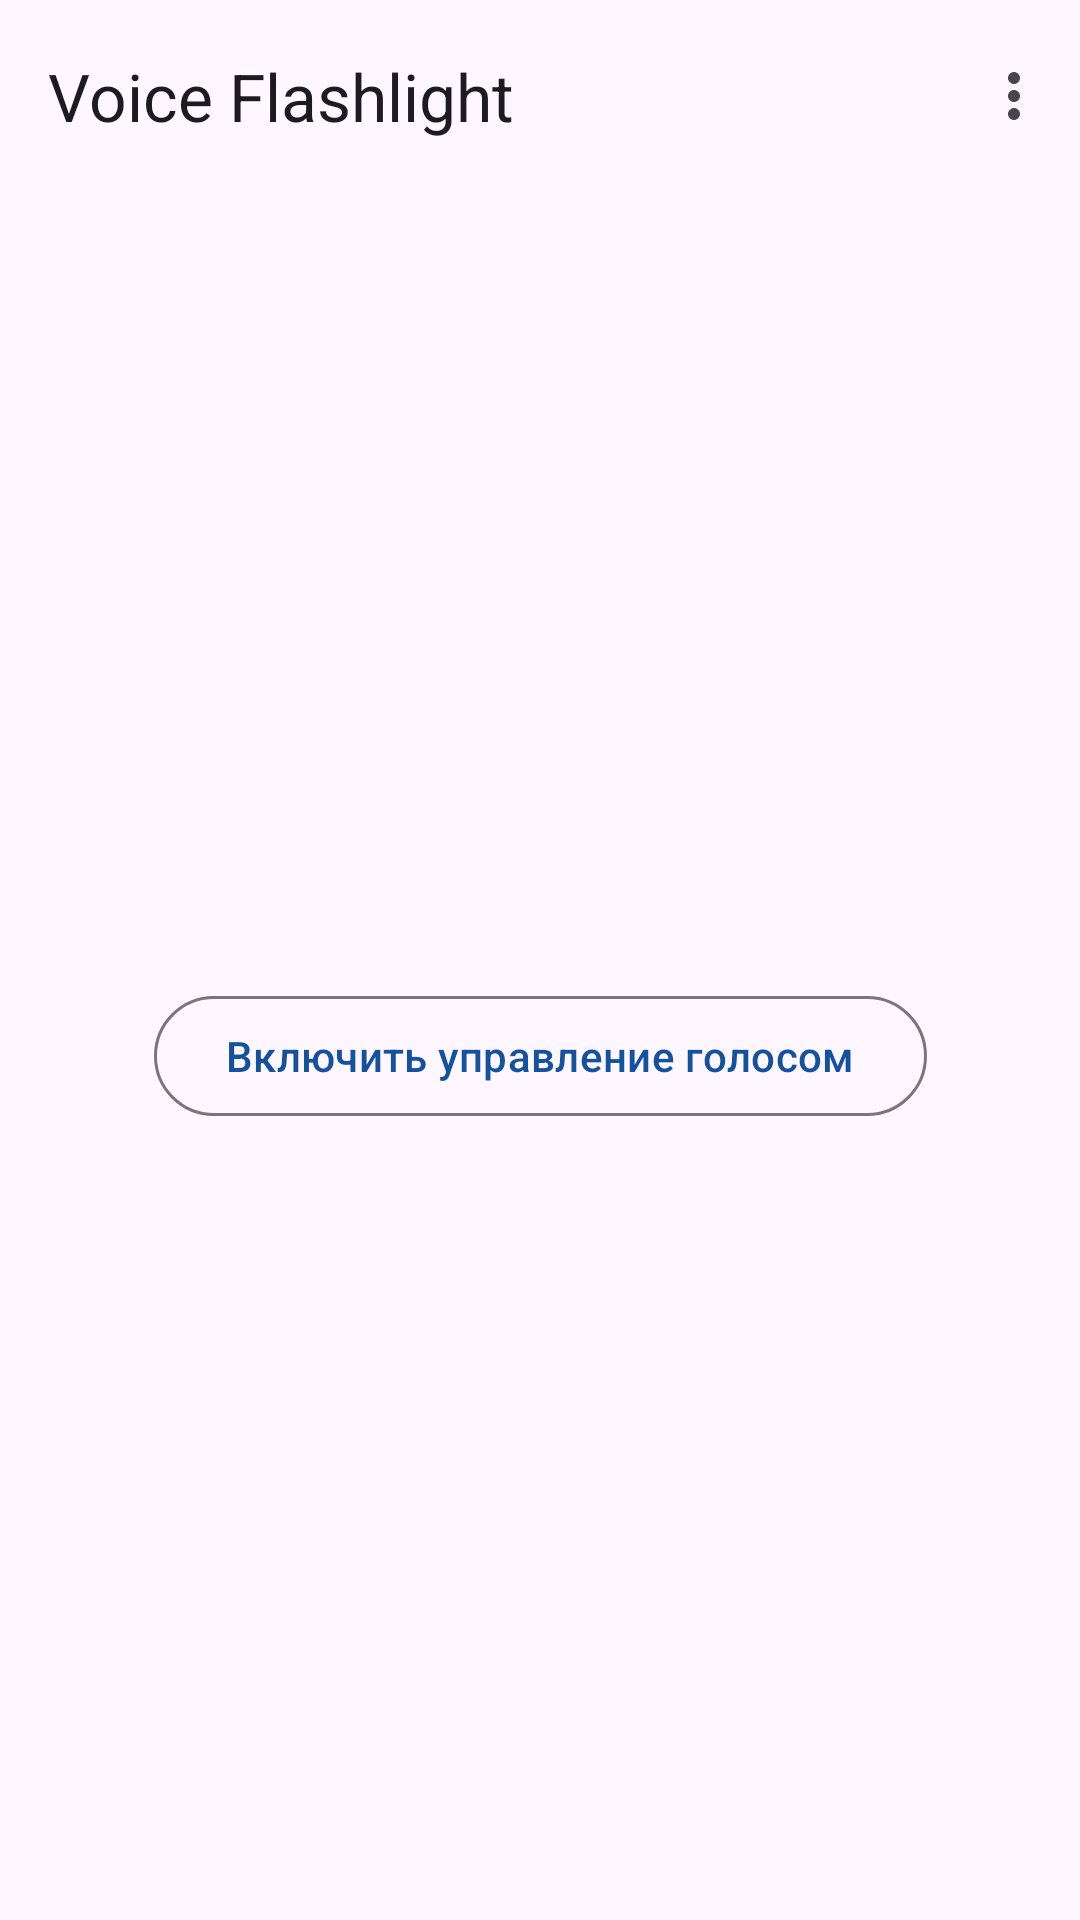

Write the Android layout XML for this screen, with the resource values it uses.
<!-- AndroidManifest.xml: application theme Theme.VoiceFlashlight -->
<!-- res/layout/activity_main.xml -->
<?xml version="1.0" encoding="utf-8"?>
<androidx.constraintlayout.widget.ConstraintLayout xmlns:android="http://schemas.android.com/apk/res/android"
    xmlns:app="http://schemas.android.com/apk/res-auto"
    xmlns:tools="http://schemas.android.com/tools"
    android:id="@+id/main"
    android:layout_width="match_parent"
    android:layout_height="match_parent"
    tools:context=".view.activities.MainActivity">

    <androidx.appcompat.widget.Toolbar
        android:id="@+id/toolbar_mainActivity"
        android:layout_width="match_parent"
        android:layout_height="wrap_content"
        app:title="@string/app_name"
        app:layout_constraintEnd_toEndOf="parent"
        app:layout_constraintStart_toStartOf="parent"
        app:layout_constraintTop_toTopOf="parent"
        app:menu="@menu/menu_main_activity_toolbar" />

    <com.google.android.material.button.MaterialButton
        android:id="@+id/button_startUseVoiceFlashLight"
        style="@style/Widget.Material3.Button.OutlinedButton"
        android:layout_width="wrap_content"
        android:layout_height="wrap_content"
        android:text="@string/start_voice_control_flashlight"
        app:layout_constraintBottom_toBottomOf="parent"
        app:layout_constraintEnd_toEndOf="parent"
        app:layout_constraintStart_toStartOf="parent"
        app:layout_constraintTop_toBottomOf="@+id/toolbar_mainActivity">

    </com.google.android.material.button.MaterialButton>

</androidx.constraintlayout.widget.ConstraintLayout>
<!-- resources referenced by this layout -->
<resources>
  <string name="app_name">Voice Flashlight</string>
  <string name="start_voice_control_flashlight">Включить управление голосом</string>
  <style name="Theme.VoiceFlashlight" parent="Base.Theme.VoiceFlashlight" />
  <style name="Base.Theme.VoiceFlashlight" parent="Theme.Material3.DayNight.NoActionBar">
          <item name="colorPrimary">@color/blue</item>
      </style>
  <color name="blue">#14519E</color>
</resources>
